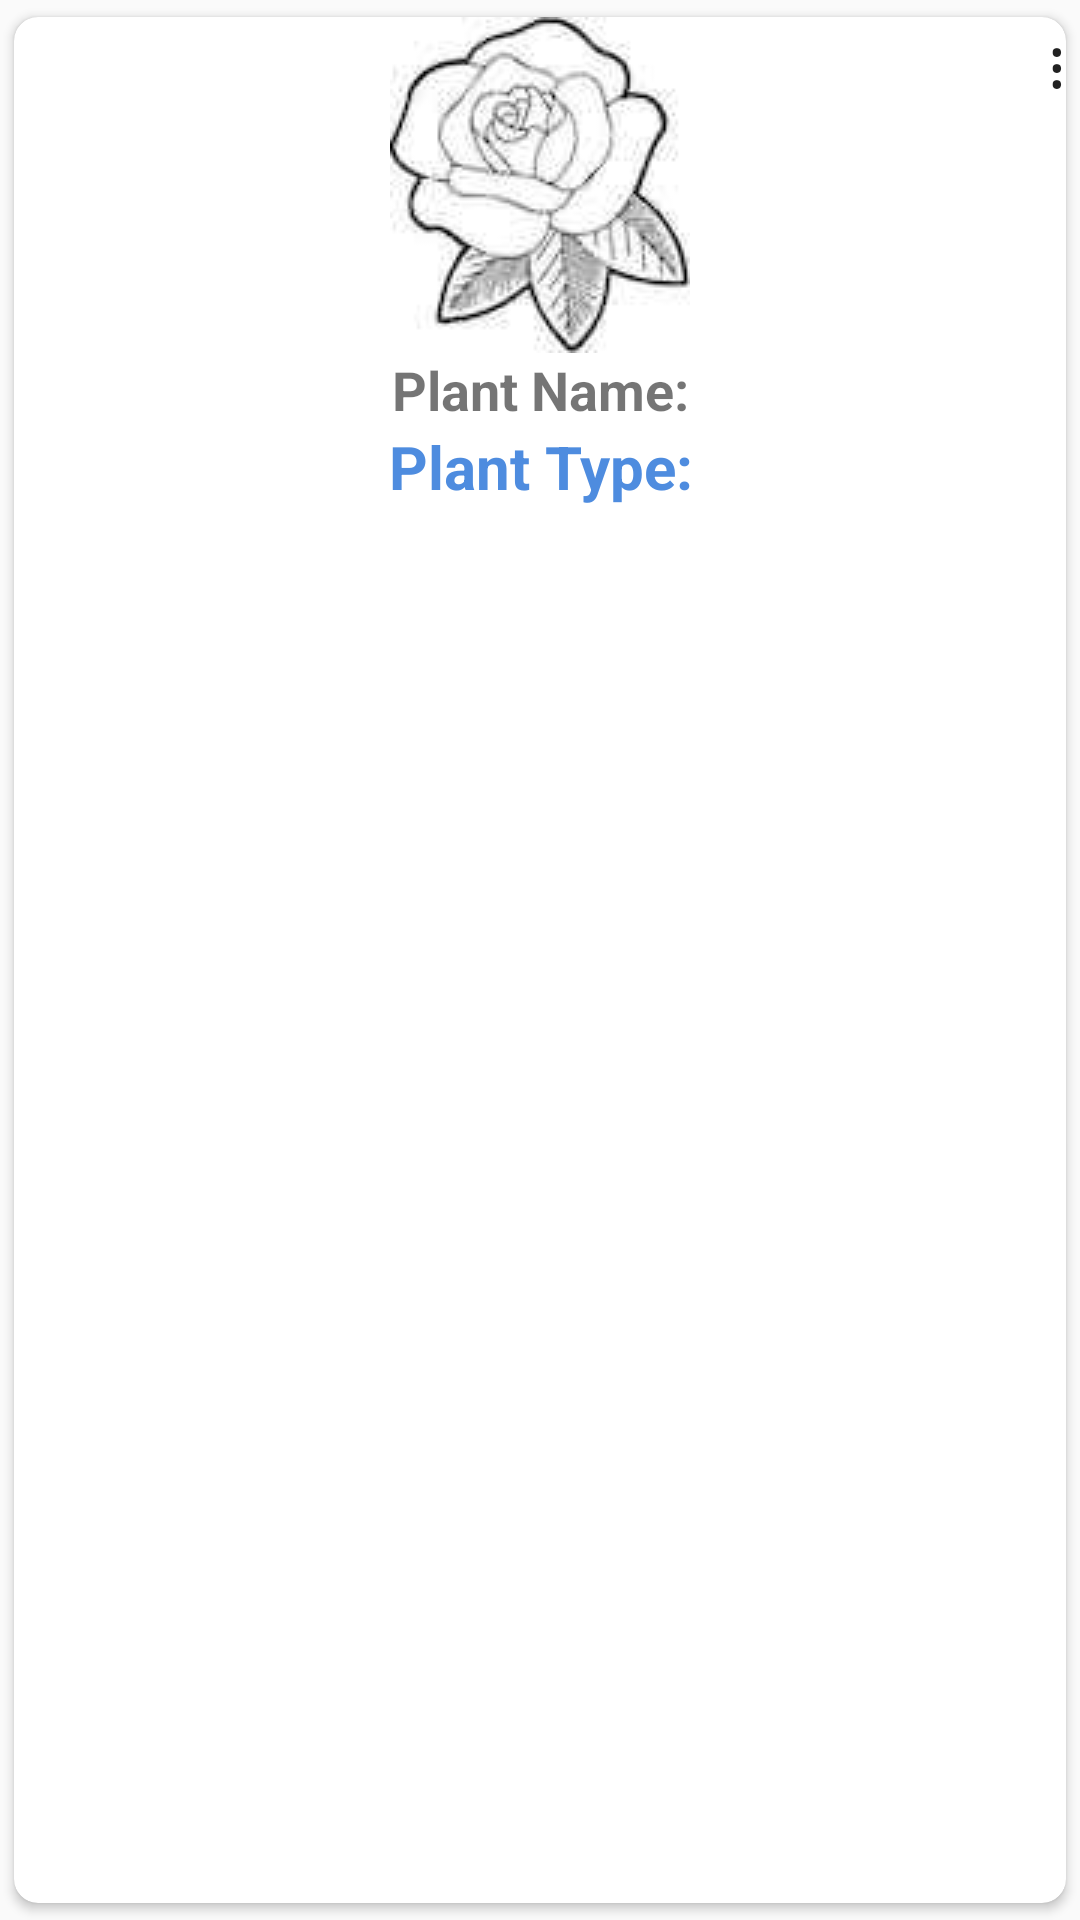

The Android layout XML behind this screen, and the referenced resources:
<!-- AndroidManifest.xml: application theme AppTheme -->
<!-- res/layout/card_view.xml -->
<android.support.v7.widget.CardView
    xmlns:card_view="http://schemas.android.com/apk/res-auto"
    xmlns:android="http://schemas.android.com/apk/res/android"
    xmlns:tools="http://schemas.android.com/tools"
    android:id="@+id/card_view"
    android:layout_width="match_parent"
    android:layout_height="wrap_content"
    card_view:cardUseCompatPadding="true"
    card_view:cardCornerRadius="8dp"
    android:layout_marginBottom="16dp">

    <RelativeLayout
        android:layout_width="match_parent"
        android:layout_height="match_parent">

        <ImageView
            android:id="@+id/plant_photo"
            android:layout_width="match_parent"
            android:layout_height="wrap_content"
            android:layout_alignParentLeft="true"
            android:layout_alignParentStart="true"
            android:layout_alignParentTop="true"
            android:contentDescription="@string/action_settings"
            android:scaleType="fitCenter"
            android:src="@drawable/rose"
            tools:ignore="RtlCompat" />

        <TextView
            android:id="@+id/plant_name"
            android:layout_width="match_parent"
            android:layout_height="wrap_content"
            android:layout_below="@id/plant_photo"
            android:gravity="center"
            android:text="@string/plant_name"
            android:textSize="18sp"
            android:textStyle="bold" />
        <TextView
            android:id="@+id/plant_type"
            android:layout_width="match_parent"
            android:layout_height="wrap_content"
            android:gravity="center"
            android:text="@string/plant_type"
            android:textSize="20sp"
            android:textStyle="bold"
            android:layout_below="@id/plant_name"
            android:textColor="@color/accent_material_light"
            tools:ignore="PrivateResource" />

        <TextView
            android:id="@+id/textViewOptions"
            android:layout_width="wrap_content"
            android:layout_height="wrap_content"
            android:layout_alignParentRight="true"
            android:layout_alignParentTop="true"
            android:paddingLeft="@dimen/activity_horizontal_margin"
            android:text="@string/_8942"
            android:textAppearance="?android:textAppearanceLarge"
            android:layout_alignParentEnd="true"
            android:paddingStart="@dimen/activity_horizontal_margin"
            tools:ignore="RtlSymmetry" />

    </RelativeLayout>

</android.support.v7.widget.CardView>
<!-- resources referenced by this layout -->
<resources>
  <color name="accent_material_light">#4e8cdf</color>
  <!-- drawable rose: jpg bitmap (drawable, 2985 bytes) -->
  <string name="_8942">⋮</string>
  <string name="action_settings">Settings</string>
  <string name="plant_name">Plant Name:</string>
  <string name="plant_type">Plant Type:</string>
  <style name="AppTheme" parent="Theme.AppCompat.Light.DarkActionBar">
          
          <item name="colorPrimary">@color/colorPrimary</item>
          <item name="colorPrimaryDark">#666666</item>
          <item name="colorAccent">#4e8cdf</item>
          <item name="windowActionBar">false</item>
          <item name="windowNoTitle">true</item>
      </style>
  <color name="colorPrimary">#3F51B5</color>
</resources>
